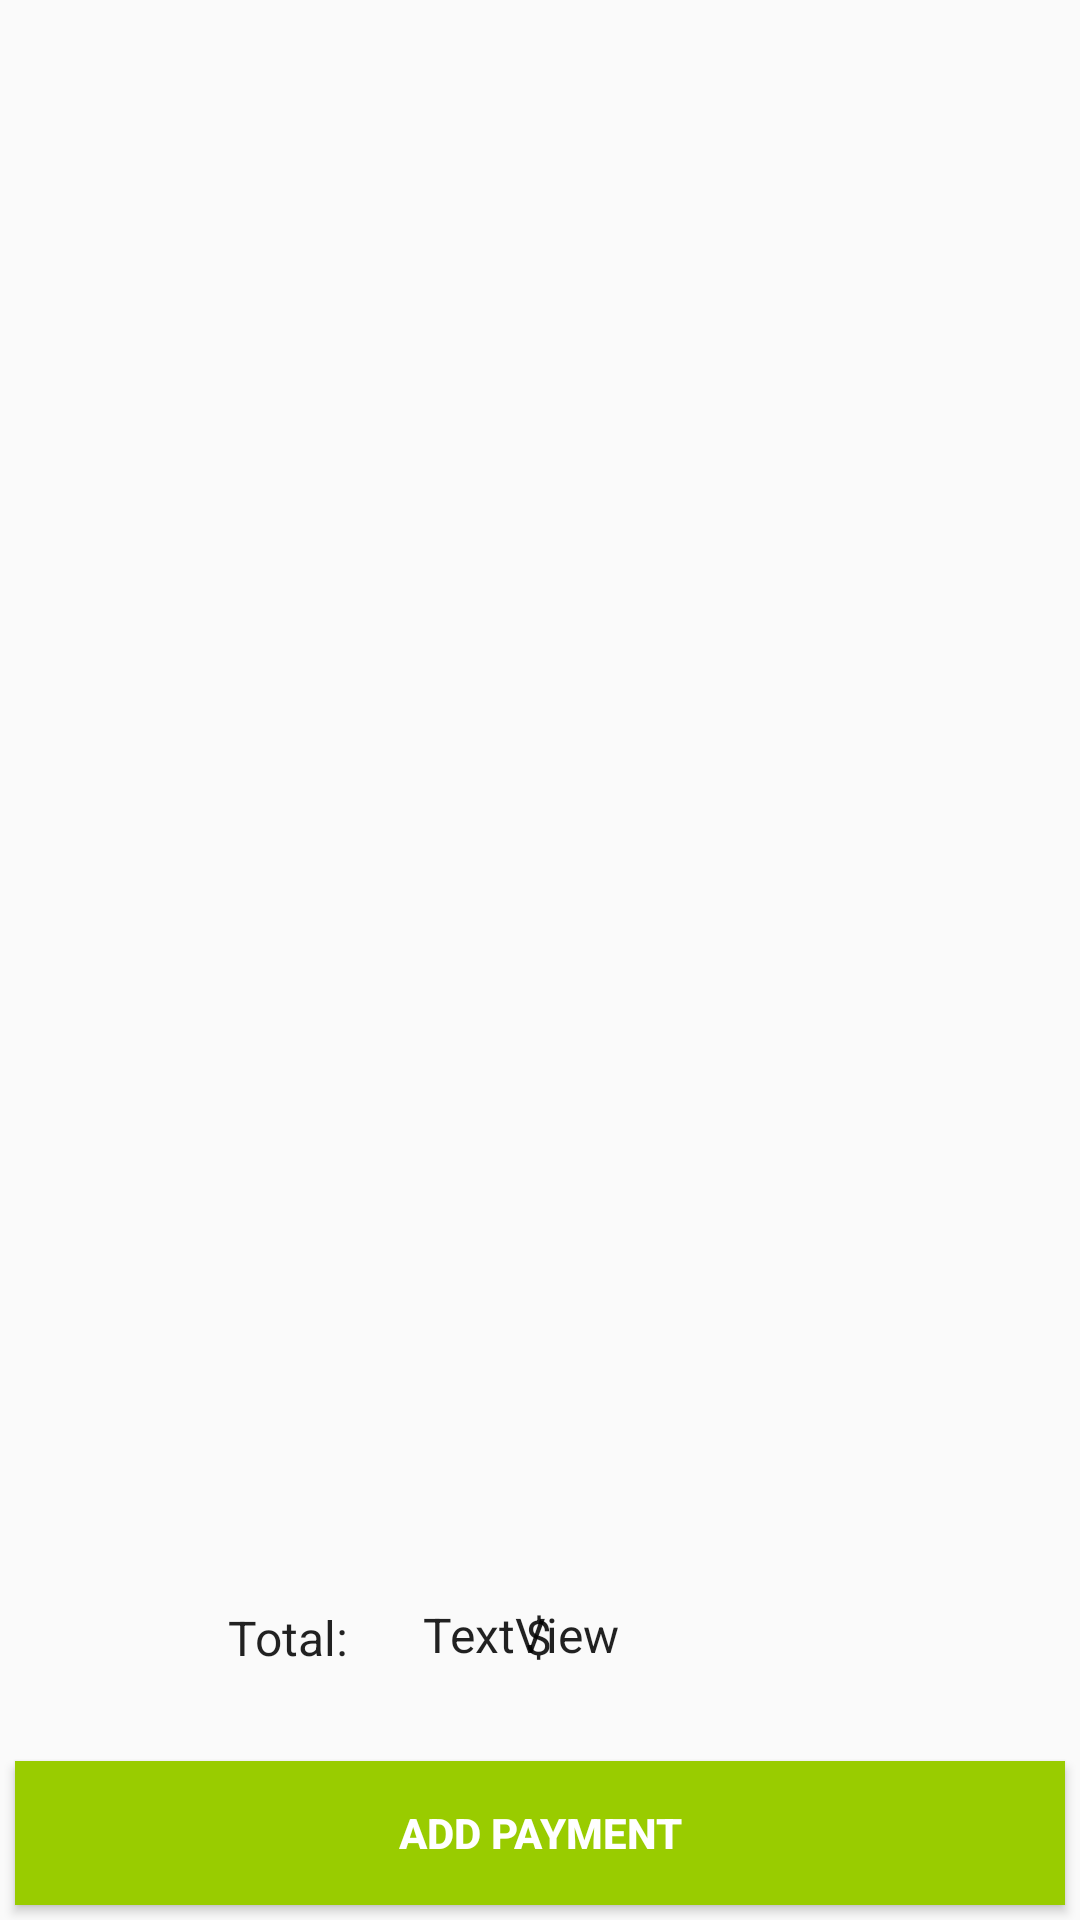

The Android layout XML behind this screen, and the referenced resources:
<!-- AndroidManifest.xml: application theme AppTheme -->
<!-- res/layout/fragment_checkout.xml -->
<LinearLayout xmlns:android="http://schemas.android.com/apk/res/android"
    xmlns:app="http://schemas.android.com/apk/res-auto"
    xmlns:tools="http://schemas.android.com/tools"
    android:id="@+id/frame1"
    android:layout_width="match_parent"
    android:layout_height="match_parent"
    android:orientation="vertical"
    tools:context="com.example.shinelon.eat_app.Checkout"


    >

    


    <androidx.recyclerview.widget.RecyclerView
        android:id="@+id/traylist"
        android:layout_width="match_parent"
        android:layout_height="match_parent"
        android:layout_weight="1" />

    <androidx.constraintlayout.widget.ConstraintLayout
        android:layout_width="match_parent"
        android:layout_height="200dp"
        android:layout_weight="1">

        <TextView
            android:id="@+id/textView3"
            style="@android:style/Theme.Black.NoTitleBar.Fullscreen"
            android:layout_width="110dp"
            android:layout_height="18dp"
            android:layout_marginStart="64dp"
            android:layout_marginTop="24dp"
            android:layout_weight="1"
            android:text="   Total:"
            android:textSize="16sp"
            app:layout_constraintStart_toStartOf="parent"
            app:layout_constraintTop_toTopOf="parent" />

        <TextView
            android:id="@+id/price"
            style="@android:style/Theme.Black.NoTitleBar.Fullscreen"
            android:layout_width="72dp"
            android:layout_height="19dp"
            android:layout_marginTop="23dp"
            android:layout_marginEnd="147dp"
            android:layout_weight="1"
            android:text="TextView"
            app:layout_constraintEnd_toEndOf="parent"
            app:layout_constraintTop_toTopOf="parent" />

        <TextView
            android:id="@+id/textView"
            style="@android:style/Theme.Black.NoTitleBar.Fullscreen"
            android:layout_width="25dp"
            android:layout_height="19dp"
            android:layout_marginStart="1dp"
            android:layout_marginTop="23dp"
            android:layout_marginBottom="28dp"
            android:text="$"
            app:layout_constraintBottom_toBottomOf="parent"
            app:layout_constraintStart_toEndOf="@+id/textView3"
            app:layout_constraintTop_toTopOf="parent" />

    </androidx.constraintlayout.widget.ConstraintLayout>


    <Button
        android:id="@+id/button4"
        android:layout_width="match_parent"
        android:layout_height="wrap_content"
        android:layout_margin="5dp"
        android:background="@android:color/holo_green_light"
        android:text="Add Payment"

        android:textColor="@android:color/white"
        android:textStyle="bold" />


</LinearLayout>
<!-- resources referenced by this layout -->
<resources>
  <style name="AppTheme" parent="Theme.AppCompat.Light.DarkActionBar">
          
          <item name="colorPrimary">@color/colorPrimary</item>
          <item name="colorPrimaryDark">@color/colorPrimaryDark</item>
          <item name="colorAccent">@color/colorAccent</item>
      </style>
  <color name="colorPrimary">#3F51B5</color>
  <color name="colorPrimaryDark">#7D8ADA</color>
  <color name="colorAccent">#FF4081</color>
</resources>
